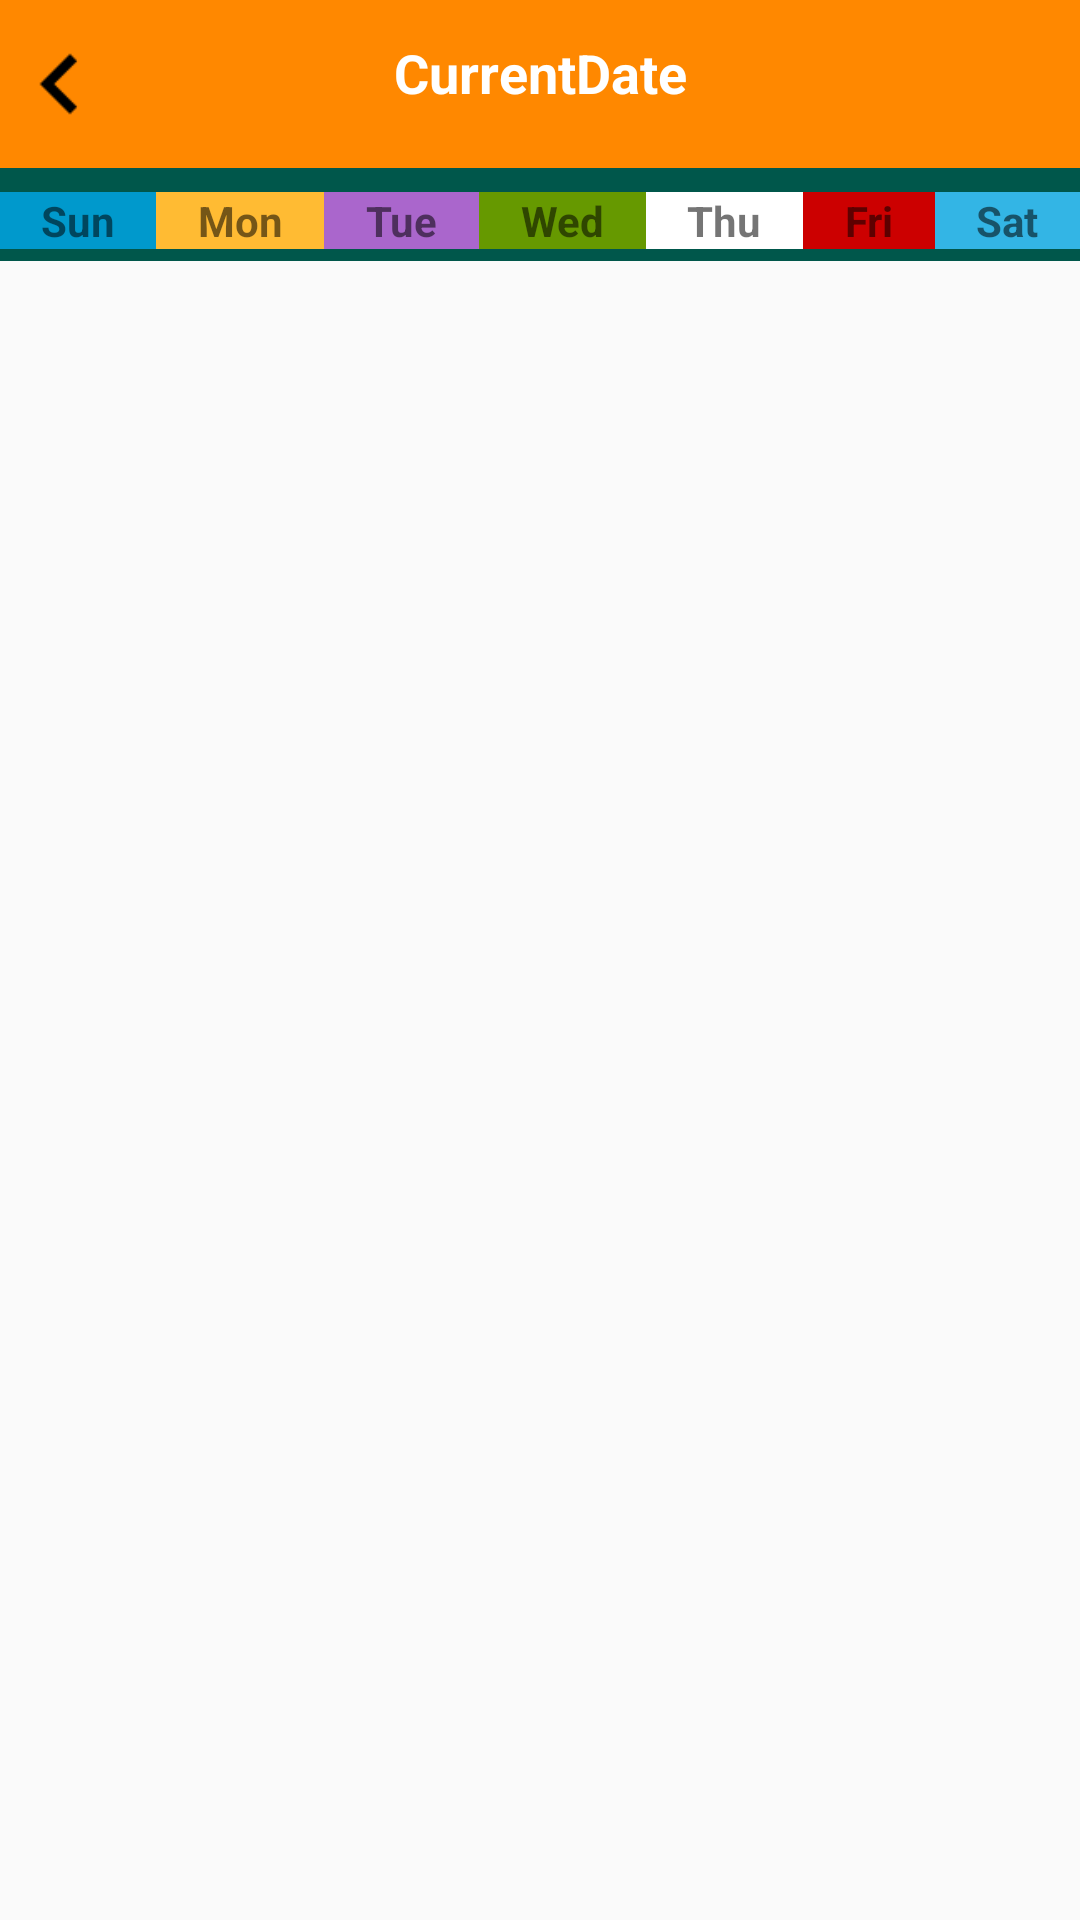

Android layout source for this screen:
<!-- AndroidManifest.xml: application theme AppTheme -->
<!-- res/layout/calendar_layout.xml -->
<?xml version="1.0" encoding="utf-8"?>
<LinearLayout xmlns:android="http://schemas.android.com/apk/res/android"
    android:orientation="vertical" android:layout_width="match_parent"
    android:layout_height="match_parent">

    <LinearLayout
        android:layout_width="match_parent"
        android:layout_height="wrap_content"
        android:background="@android:color/holo_orange_dark"
        android:orientation="horizontal"
        android:paddingTop="8dp"
        android:paddingBottom="8dp">

        <ImageButton
            android:id="@+id/imbprevious"
            android:layout_width="40dp"
            android:layout_height="40dp"
            android:background="@mipmap/baseline_navigate_previous_black_36dp" />

        <TextView
            android:id="@+id/tvcurrent"
            android:layout_width="wrap_content"
            android:layout_height="wrap_content"
            android:layout_marginTop="4dp"
            android:layout_weight="3"
            android:gravity="center"
            android:text="CurrentDate"
            android:textColor="@android:color/white"
            android:textSize="18dp"
            android:textStyle="bold" />

        <ImageButton
            android:id="@+id/imbnext"
            android:layout_width="40dp"
            android:layout_height="40dp"
            android:background="@mipmap/baseline_navigate_next_black_36dp" />

    </LinearLayout>

    <LinearLayout
        android:layout_width="match_parent"
        android:layout_height="wrap_content"
        android:background="@color/colorPrimaryDark"
        android:orientation="horizontal"
        android:paddingTop="4dp"
        android:paddingBottom="4dp">

        <TextView
            android:layout_width="wrap_content"
            android:layout_height="wrap_content"
            android:layout_marginTop="4dp"
            android:layout_weight="1"
            android:background="@android:color/holo_blue_dark"
            android:gravity="center"
            android:text="Sun"
            android:textStyle="bold" />

        <TextView
            android:layout_width="wrap_content"
            android:layout_height="wrap_content"
            android:layout_marginTop="4dp"
            android:layout_weight="1"
            android:background="@android:color/holo_orange_light"
            android:gravity="center"
            android:text="Mon"
            android:textStyle="bold" />

        <TextView
            android:layout_width="wrap_content"
            android:layout_height="wrap_content"
            android:layout_marginTop="4dp"
            android:layout_weight="1"
            android:background="@android:color/holo_purple"
            android:gravity="center"
            android:text="Tue"
            android:textStyle="bold" />

        <TextView
            android:layout_width="wrap_content"
            android:layout_height="wrap_content"
            android:layout_marginTop="4dp"
            android:layout_weight="1"
            android:background="@android:color/holo_green_dark"
            android:gravity="center"
            android:text="Wed"
            android:textStyle="bold" />

        <TextView
            android:layout_width="wrap_content"
            android:layout_height="wrap_content"
            android:layout_marginTop="4dp"
            android:layout_weight="1"
            android:background="@android:color/white"
            android:gravity="center"
            android:text="Thu"
            android:textStyle="bold" />

        <TextView
            android:layout_width="wrap_content"
            android:layout_height="wrap_content"
            android:layout_marginTop="4dp"
            android:layout_weight="1"
            android:background="@android:color/holo_red_dark"
            android:gravity="center"
            android:text="Fri"
            android:textStyle="bold" />

        <TextView
            android:layout_width="wrap_content"
            android:layout_height="wrap_content"
            android:layout_marginTop="4dp"
            android:layout_weight="1"
            android:background="@android:color/holo_blue_light"
            android:gravity="center"
            android:text="Sat"
            android:textStyle="bold" />
    </LinearLayout>

    <GridView
        android:id="@+id/gridView"
        android:layout_width="match_parent"
        android:layout_height="match_parent"
        android:numColumns="7"/>

</LinearLayout>
<!-- resources referenced by this layout -->
<resources>
  <color name="colorPrimaryDark">#00574B</color>
  <!-- mipmap baseline_navigate_next_black_36dp: png bitmap (drawable, 289 bytes) -->
  <!-- mipmap baseline_navigate_previous_black_36dp: png bitmap (mipmap-xxhdpi, 307 bytes) -->
  <style name="AppTheme" parent="Theme.AppCompat.Light.DarkActionBar">
          
          <item name="colorPrimary">@color/colorPrimary</item>
          <item name="colorPrimaryDark">@color/colorPrimaryDark</item>
          <item name="colorAccent">@color/colorAccent</item>
          <item name="colorBackground">@color/colorBackground</item>
          <item name="colorTintedBackground">@color/colorTintedBackground</item>
      </style>
  <color name="colorPrimary">#008577</color>
  <color name="colorAccent">#D81B60</color>
  <color name="colorBackground">@android:color/transparent</color>
  <color name="colorTintedBackground">#cdcdcd</color>
</resources>
